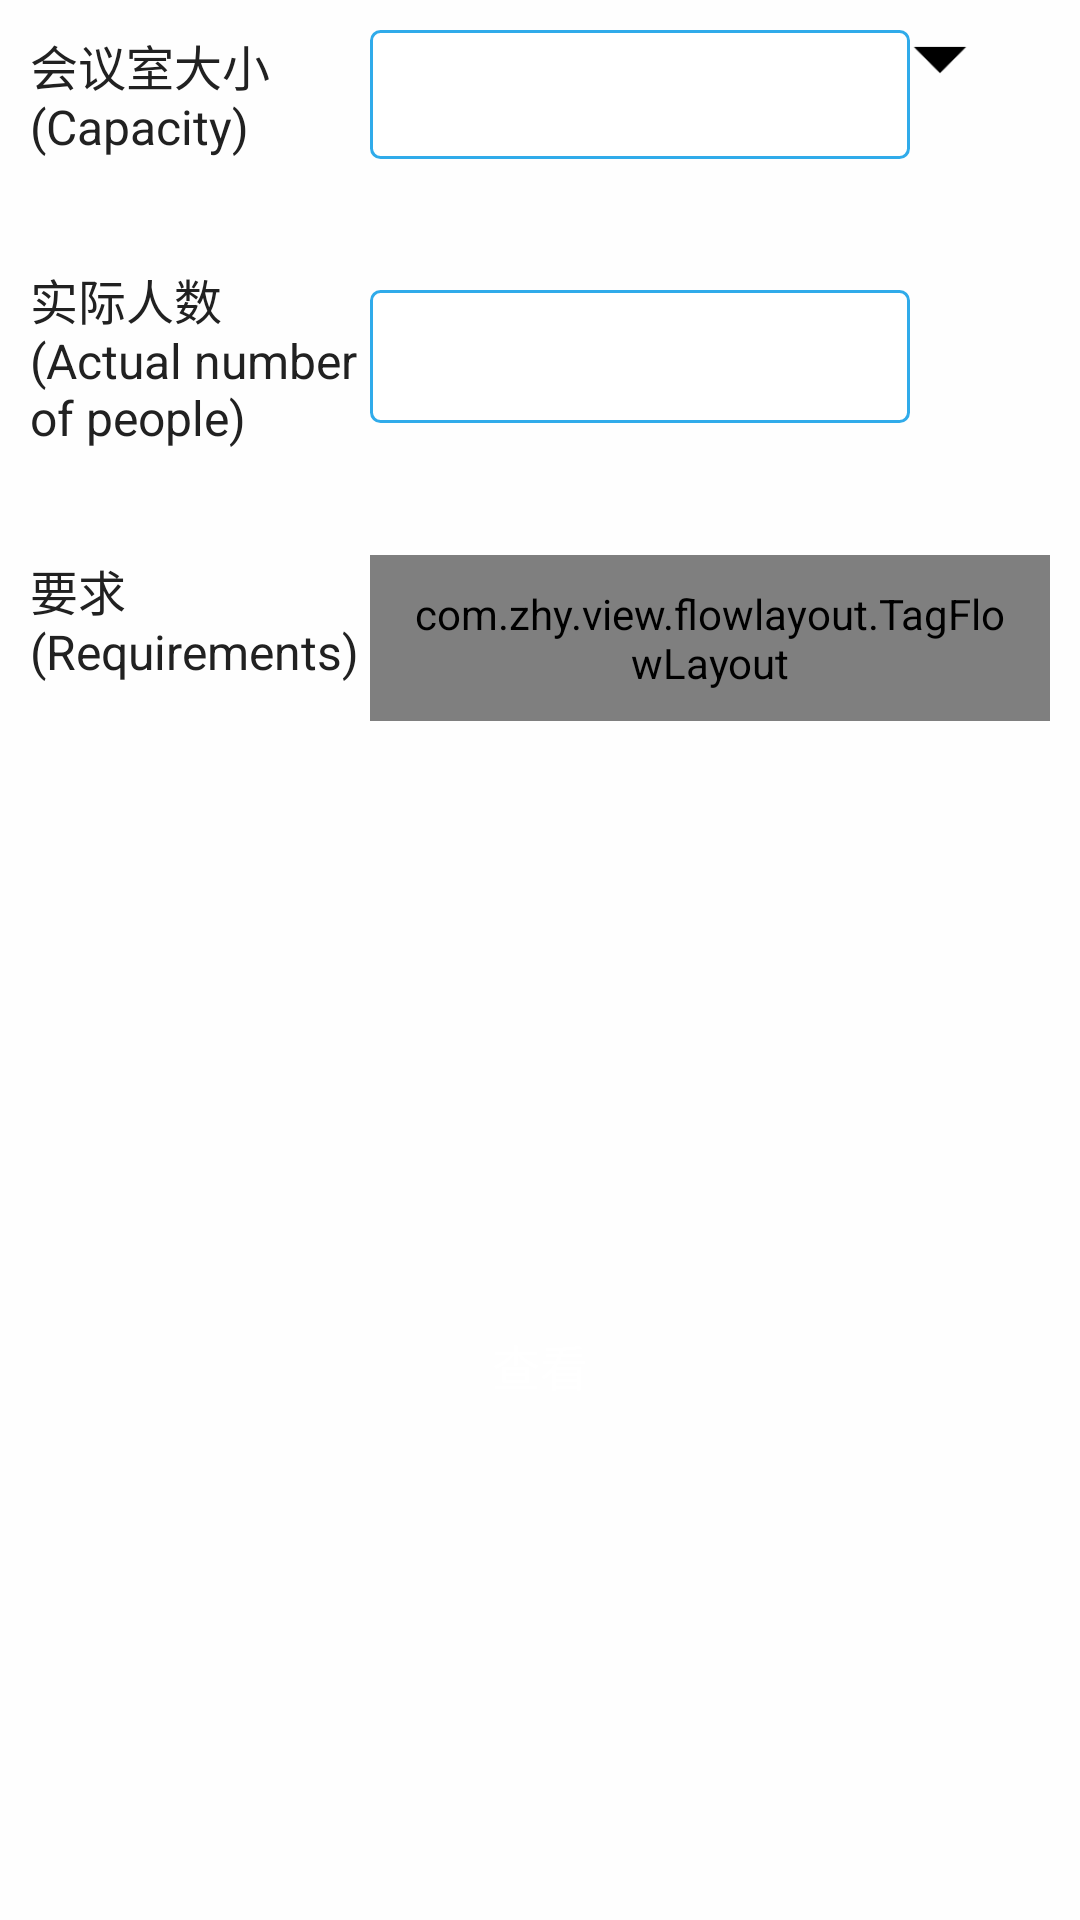

The Android layout XML behind this screen, and the referenced resources:
<!-- AndroidManifest.xml: application theme AppTheme -->
<!-- res/layout/fragment_home.xml -->
<?xml version="1.0" encoding="utf-8"?>
<LinearLayout
    xmlns:android="http://schemas.android.com/apk/res/android"
    xmlns:app="http://schemas.android.com/apk/res-auto"
    xmlns:tools="http://schemas.android.com/tools"
    android:layout_width="match_parent"
    android:layout_height="match_parent"
    android:background="@color/dark_gray_bg"
    android:orientation="vertical"
    tools:context="com.legend.roomreservation.ui.activity.MainActivity">


    <LinearLayout
        android:layout_width="match_parent"
        android:layout_height="wrap_content"
        android:orientation="horizontal"
        android:padding="10dp"
        android:weightSum="6">

        <TextView
            android:layout_width="0dp"
            android:layout_height="wrap_content"
            android:layout_weight="2"
            android:text="@string/label_room_large"
            android:textColor="@color/primary_text"
            android:textSize="16sp"/>

        <LinearLayout
            android:layout_width="0dp"
            android:layout_height="match_parent"
            android:layout_weight="4"
            android:orientation="horizontal"
            tools:ignore="Suspicious0dp">

            <TextView
                android:id="@+id/txt_large"
                android:layout_width="180dp"
                android:layout_height="wrap_content"
                android:layout_gravity="center_vertical"
                android:background="@drawable/bg_line_topic"
                android:padding="10dp"
                android:text=""
                android:textColor="@color/secondary_text"
                android:textSize="18sp"
                />

            <ImageView
                android:layout_width="20dp"
                android:layout_height="20dp"
                android:background="@drawable/icon_arrow_down"
                />


        </LinearLayout>

    </LinearLayout>

    <LinearLayout
        android:layout_width="match_parent"
        android:layout_height="wrap_content"
        android:layout_marginTop="15dp"
        android:orientation="horizontal"
        android:padding="10dp"
        android:weightSum="6">

        <TextView
            android:layout_width="0dp"
            android:layout_height="wrap_content"
            android:layout_weight="2"
            android:text="@string/label_room_people_num"
            android:textColor="@color/primary_text"
            android:textSize="16sp"/>

        <LinearLayout
            android:layout_width="0dp"
            android:layout_height="match_parent"
            android:layout_weight="4"
            android:orientation="horizontal"
            android:focusable="true"
            android:focusableInTouchMode="true"
            tools:ignore="Suspicious0dp">

            <EditText
                android:id="@+id/edit_num"
                android:layout_width="180dp"
                android:layout_height="wrap_content"
                android:layout_gravity="center_vertical"
                android:background="@drawable/bg_line_topic"
                android:maxLength="4"
                android:numeric="integer"
                android:padding="10dp"
                android:textColor="@color/secondary_text"
                android:textSize="18sp"
                />


        </LinearLayout>

    </LinearLayout>

    <LinearLayout
        android:layout_width="match_parent"
        android:layout_height="250dp"
        android:layout_marginTop="15dp"
        android:orientation="horizontal"
        android:padding="10dp"
        android:weightSum="6">

        <TextView
            android:layout_width="0dp"
            android:layout_height="wrap_content"
            android:layout_weight="2"
            android:text="@string/label_room_requirements"
            android:textColor="@color/primary_text"
            android:textSize="16sp"/>

        <LinearLayout
            android:layout_width="0dp"
            android:layout_height="match_parent"
            android:layout_weight="4"
            android:orientation="horizontal"
            tools:ignore="Suspicious0dp">

            <ScrollView
                android:layout_width="match_parent"
                android:layout_height="match_parent">

                <LinearLayout
                    android:layout_width="match_parent"
                    android:layout_height="match_parent"
                    android:orientation="vertical">

                    <com.zhy.view.flowlayout.TagFlowLayout
                        android:id="@+id/flowlayout"
                        android:layout_width="match_parent"
                        android:layout_height="match_parent"
                        android:background="@color/white"
                        android:padding="10dp"
                        app:max_select="-1"
                        app:tag_gravity="center">
                    </com.zhy.view.flowlayout.TagFlowLayout>
                </LinearLayout>
            </ScrollView>


        </LinearLayout>

    </LinearLayout>

    <Button
        android:id="@+id/btn_search"
        android:layout_width="wrap_content"
        android:layout_height="40dp"
        android:layout_gravity="center_horizontal"
        android:layout_marginBottom="10dp"
        android:layout_marginTop="10dp"
        android:background="@drawable/selector_blue_corners_button"
        android:text="查看"
        android:textColor="@color/white"
        android:textSize="16sp"/>
</LinearLayout>
<!-- resources referenced by this layout -->
<resources>
  <color name="dark_gray_bg">#FEFEFE</color>
  <color name="primary_text">#212121</color>
  <color name="secondary_text">#757575</color>
  <color name="white">#ffffff</color>
  <!-- drawable bg_line_topic (drawable) -->
  <?xml version="1.0" encoding="utf-8"?>
  <shape xmlns:android="http://schemas.android.com/apk/res/android">
      <corners android:radius="3dp" />
      <solid android:color="@color/white" />
      <stroke
          android:width="1dp"
          android:color="@color/primary"
          android:dashGap="0dp" />
  </shape>
  <!-- drawable icon_arrow_down: png bitmap (drawable-hdpi, 448 bytes) -->
  <string name="label_room_large">会议室大小\n(Capacity)</string>
  <string name="label_room_people_num">实际人数\n(Actual number of people)</string>
  <string name="label_room_requirements">要求\n(Requirements)</string>
  <style name="AppTheme" parent="Theme.AppCompat.Light.NoActionBar">
          
          <item name="colorPrimary">@color/colorPrimary</item>
          <item name="colorPrimaryDark">@color/colorPrimaryDark</item>
          <item name="colorAccent">@color/colorAccent</item>
      </style>
  <color name="primary">#30ABEA</color>
  <color name="colorPrimary">#30ABEA</color>
  <color name="colorPrimaryDark">#30ABEA</color>
  <color name="colorAccent">#30ABEA</color>
</resources>
